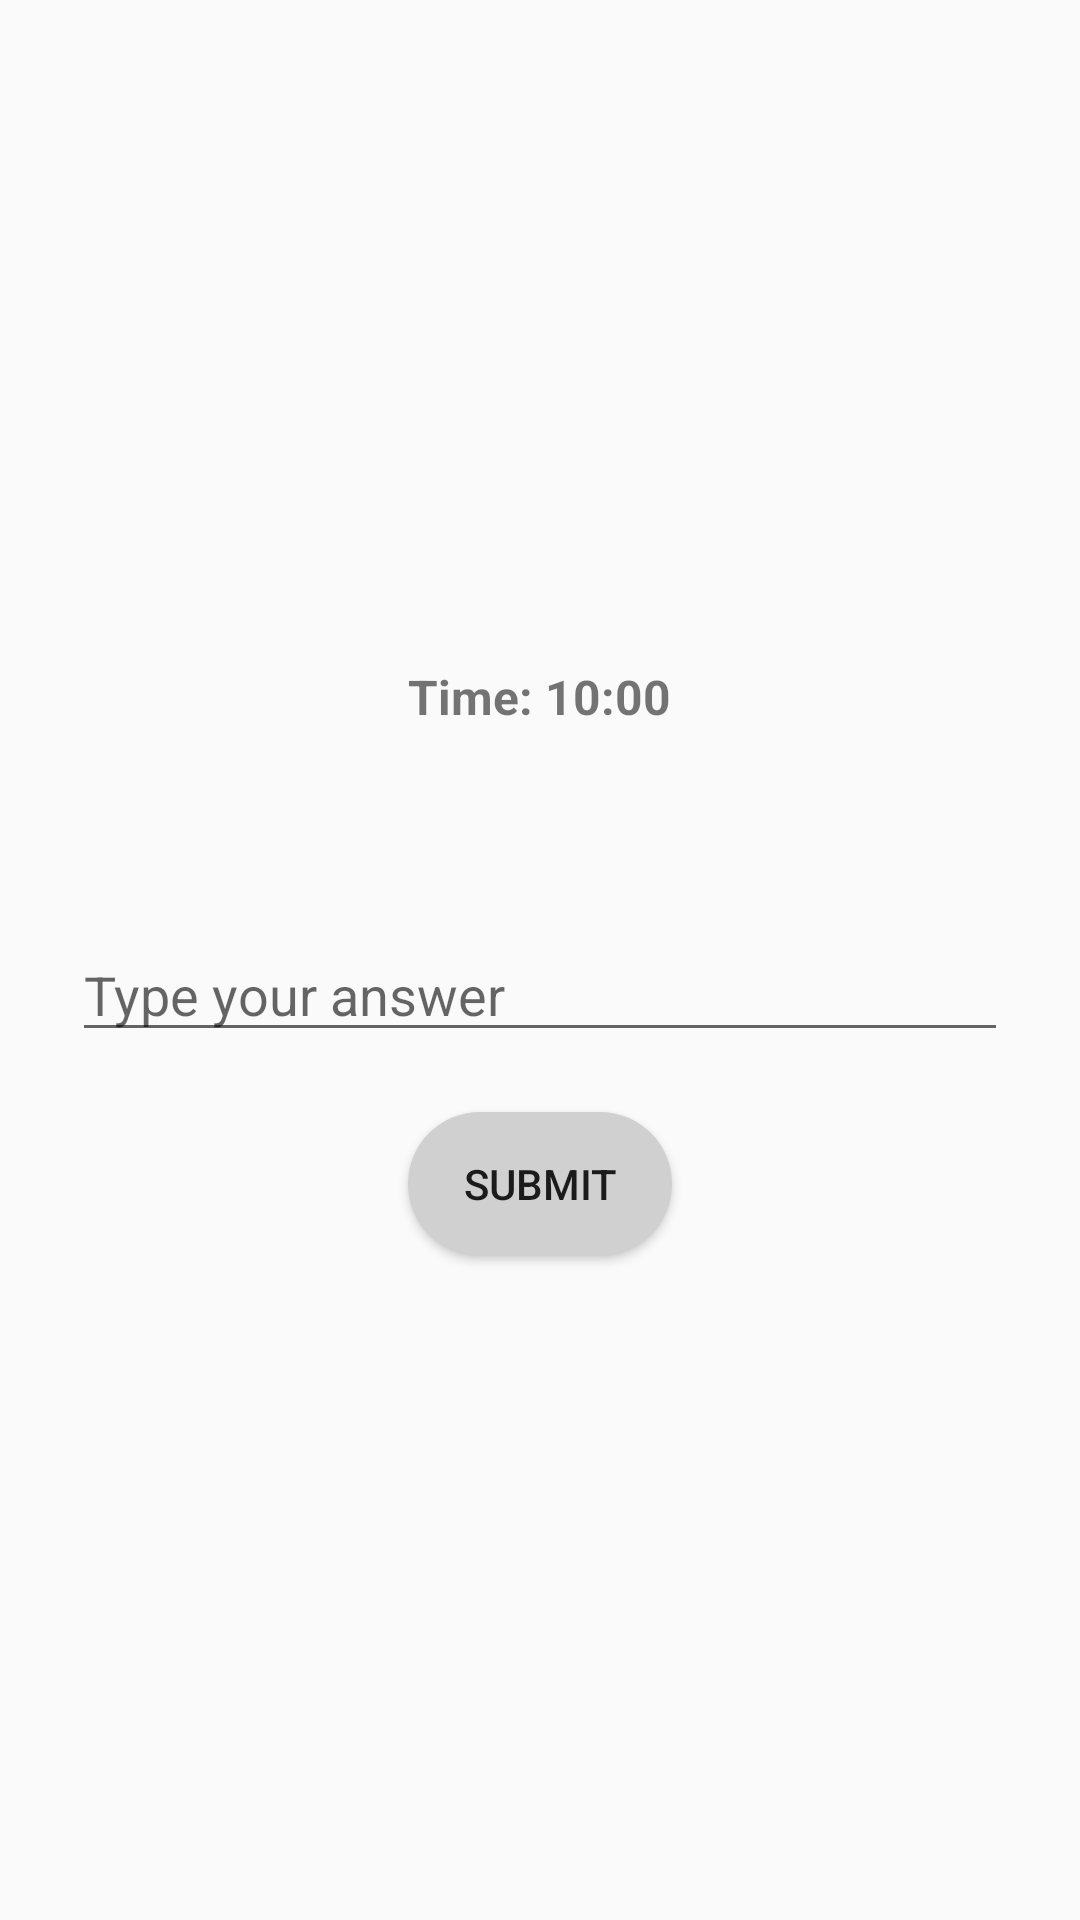

The Android layout XML behind this screen, and the referenced resources:
<!-- AndroidManifest.xml: application theme Theme.Personal_Expense_Tracker -->
<!-- res/layout/activity_quiz.xml -->
<?xml version="1.0" encoding="utf-8"?>
<LinearLayout xmlns:android="http://schemas.android.com/apk/res/android"
    android:orientation="vertical"
    android:padding="24dp"
    android:gravity="center"
    android:layout_width="match_parent"
    android:layout_height="match_parent">

    <TextView
        android:id="@+id/txtTimer"
        android:text="Time: 10:00"
        android:textStyle="bold"
        android:textSize="16sp"
        android:layout_marginBottom="12dp"
        android:layout_width="wrap_content"
        android:layout_height="wrap_content"/>

    <TextView
        android:id="@+id/txtQuestion"
        android:textSize="18sp"
        android:textStyle="bold"
        android:layout_marginBottom="30dp"
        android:layout_width="wrap_content"
        android:layout_height="wrap_content"/>

    <EditText
        android:id="@+id/edtAnswer"
        android:hint="Type your answer"
        android:layout_width="match_parent"
        android:layout_height="wrap_content"/>

    <Button
        android:id="@+id/btnSubmit"
        android:text="Submit"
        android:layout_marginTop="20dp"
        android:layout_width="wrap_content"
        android:background="@drawable/nav_item_round"
        android:layout_height="wrap_content"/>
</LinearLayout>
<!-- resources referenced by this layout -->
<resources>
  <!-- drawable nav_item_round (drawable) -->
  <shape xmlns:android="http://schemas.android.com/apk/res/android"
      android:shape="rectangle">
  
      <solid android:color="#D0D0D0" />
      <corners android:radius="25dp" />
  </shape>
  <style name="Theme.Personal_Expense_Tracker" parent="Theme.AppCompat.Light.NoActionBar">
          
          <item name="colorPrimary">@color/purple_500</item>
          <item name="colorPrimaryVariant">@color/purple_700</item>
          <item name="colorOnPrimary">@color/white</item>
          
          <item name="colorSecondary">@color/teal_200</item>
          <item name="colorSecondaryVariant">@color/teal_700</item>
          <item name="colorOnSecondary">@color/black</item>
          
          <item name="android:statusBarColor">?attr/colorPrimaryVariant</item>
          
      </style>
  <color name="purple_500">#FF6200EE</color>
  <color name="purple_700">#FF3700B3</color>
  <color name="white">#FFFFFFFF</color>
  <color name="teal_200">#FF03DAC5</color>
  <color name="teal_700">#FF018786</color>
  <color name="black">#FF000000</color>
</resources>
